pico-8 play session: mixed d-pad (fixed 12-tick cycle)

[t = 1 s] mixed d-pad (1.2s cycle ×~1): → ← ↑ ↓ + 🅾/❎ taps, ~1s
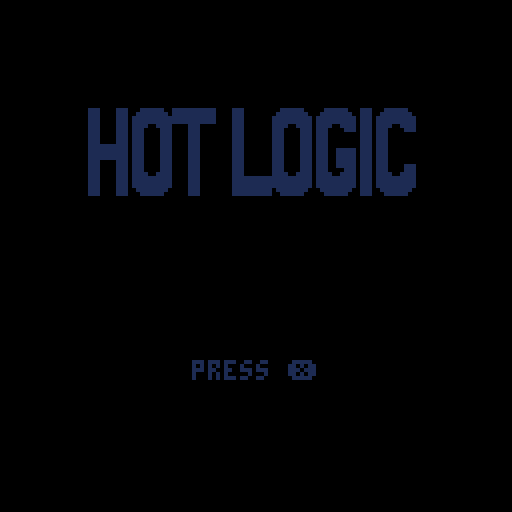

pico-8 cartridge
version 32
__lua__
function _init()
 str={str={"(","f","v","t",")","&","f"},val=false}
	startgame()
	t=0
end

function _update60()
	t+=1
	_upd()
end

function _draw()
	cls()
	map()

	_drw()
end

function startgame()
	fadeperc,dpal=-1,{0,1,1,2,1,13,6,4,4,9,3,13,1,13,14}
	_drw=draw_start
	_upd=update_start
end

function str_map(char)
	if char=="(" then
		return 49,7,5
	elseif char==")" then
		return 51,7,5
	elseif char=="f" then
		return 1,8,2
	elseif char=="t" then
		return 3,11,3
	elseif char=="v" then
		return 5,9,4
	elseif char==">" then
		return 7,9,4
	elseif char=="#" then
		return 9,9,4
	elseif char=="~" then
		return 11,9,4
	elseif char=="&" then
		return 13,9,4
	end
end

-->8
function draw_start()
	local _c
	cls()
	pal(7,_c1)
	pal(5,_c2)
	if t%100>50 then
		_c1,_c2=8,9
		print("press ❎",48,90,9,1)
	else
		_c1,_c2=9,8
		print("press ❎",48,90,8,1)
	end
	spr(53,19,25,11,3)
	pal()
	
	print("christopher gibilisco", 23, 114, 14)
end

function draw_prob()
	local x=centx(#str.str)
	for s in all(str.str) do
		local m,c,c2=str_map(s)
		pal(7,c)
		pal(5,c2)
		spr(m,x,45,2,3)
		pal()
		x+=16
	end
	if t%100>50 then
		c3=8
	else
		c3=9
	end
	print("❎ true",12,108,c3)
	print("🅾️ false",81,108,c3)
end
-->8
function update_start()
	if btnp(❎) then	
		_upd=update_prob
		_drw=draw_prob
		fadeout()
	end
end

function update_prob()
	if btnp(4) then
		if str.val then 
			--bad
		else
			--good
		end
	elseif btnp(5) then
		if str.val then 
			--good
		else
			--bad
		end
		poke(0x5f5d,20)
	end
end
-->8
function dofade()
local p,kmax,col,k=flr(mid(0,fadeperc,1)*100)
 for j=1,15 do
  col = j
  kmax=flr((p+j*1.46)/22)
  for k=1,kmax do
   col=dpal[col]
  end
  pal(j,col,1)
 end
end

function checkfade()
 if fadeperc>0 then
  fadeperc=max(fadeperc-0.04,0)
  dofade()
 end
end

function wait(_wait)
 repeat
  _wait-=1
  flip()--?
 until _wait<0
end

function fadeout(spd,_wait)
	if (spd==nil) spd=0.04
 	if (_wait==nil) _wait=0
 	repeat
  	fadeperc=min(fadeperc+spd,1)
  	dofade()
 		flip()
 	until fadeperc==1
 	wait(_wait)
end

function centx(length)
	return 64-length*8
end
__gfx__
00000000000000000000000000000000000000000000000000000000000000000000000000000000000000000000000000000000000000000000000000000000
00000000000000000000000000000000000000000000000000000000000000000000000000000000000000000000000000000000000000000000000000000000
00700700000077777777700007777777777777000000000000000000000000000000000000000000000000000000000000000000000000000000000000000000
00077000000077777777700007777777777777000000000000000000777777777700000077777777777777770000000000000000000000000000000000000000
00077000000077777777700007777777777777000000000000000000777777777700000077777777777777770000000000000000000000000000000000000000
00700700000077755555500005555577755555000000000000000000777777777777700077777777777777770000000000000000000000000000000000000000
00000000000077755555500005555577755555000000000000000000555555555577700055555555555555550000000000000000000000000000000000000000
00000000000077700000000000000077700000000000000000000000555555555577700055555555555555550000000000000000000000000000000000000000
00000000000077700000000000000077700000000000000000000000000000000055577700000000000000000000000000000000000000000000000000000000
00000000000077700000000000000077700000000000000000000000000000000055577777777777777777770077777700000077000000000000000000000000
00000000000077700000000000000077700000000000000000000000000000000000077777777777777777770777777770000777000000077000000000000000
00000000000077777770000000000077700000000000000000000000000000000000077777777777777777777777777777777777000000777700000000000000
00000000000077777770000000000077700000000007000000070000000000000000077755555555555555557775555777777775000000777700000000000000
00000000000077777770000000000077700000000077700000777000000000000000077755555555555555557755555577777755000000577500000000000000
00000000000077755550000000000077700000000057770007775000000000000077755500000000000000005550000555555550000000055000000000000000
00000000000077755550000000000077700000000055777077755000000000000077755577777777777777775500000055555500000000000000000000000000
00000000000077700000000000000077700000000005577777550000777777777777700077777777777777770000000000000000000000000000000000000000
00000000000077700000000000000077700000000000557775500000777777777755500077777777777777770000000000000000000000000000000000000000
00000000000077700000000000000077700000000000055755000000777777777755500055555555555555550000000000000000000000000000000000000000
00000000000077700000000000000077700000000000005550000000555555555500000055555555555555550000000000000000000000000000000000000000
00000000000077700000000000000077700000000000000000000000555555555500000000000000000000000000000000000000000000000000000000000000
00000000000077700000000000000077700000000000000000000000000000000000000000000000000000000000000000000000000000000000000000000000
00000000000055500000000000000055500000000000000000000000000000000000000000000000000000000000000000000000000000000000000000000000
00000000000055500000000000000055500000000000000000000000000000000000000000000000000000000000000000000000000000000000000000000000
00000000000000000000000000000000000000000000000000000000000000000000000000000000000000000000000000000000000000000000000000000000
00000000000000000007000000000700000000000000000000000000000000000000000000000000000000000000000000000000000000000000000000000000
00000000000000000070000000000070000000000007770000777000777777007777777777700007770000000007777770000077777700077700077777700000
00000000000000000770000000000077000000000007770000777007777777707777777777700007770000000077777777000777777770077700777777770000
00000000000000007700000000000007700000000007770000777077777777777777777777700007770000000777777777707777777777077707777777777000
00000000000000007700000000000007700000000007770000777077775577775555777555500007770000000777755777707777557777077707777557777000
00000000000000077000000000000000770000000007770000777077750057770000777000000007770000000777500577707775005777077707775005777000
00000000000000777000000000000000777000000007770000777077700007770000777000000007770000000777000077707770000777077707770000777000
00000000000000777000000000000000777000000007770000777077700007770000777000000007770000000777000077707770000000077707770000000000
00000000000007770000000000000000077700000007770000777077700007770000777000000007770000000777000077707770000000077707770000000000
00000000000007770000000000000000077700000007770000777077700007770000777000000007770000000777000077707770000000077707770000000000
00000000000007770000000000000000077700000007777777777077700007770000777000000007770000000777000077707770000000077707770000000000
00000000000007770000000000000000077700000007777777777077700007770000777000000007770000000777000077707770077777077707770000000000
00000000000007770000000000000000077700000007777777777077700007770000777000000007770000000777000077707770077777077707770000000000
00000000000007770000000000000000077700000007775555777077700007770000777000000007770000000777000077707770077777077707770000000000
00000000000000777000000000000000777000000007770000777077700007770000777000000007770000000777000077707770055777077707770000000000
00000000000000777000000000000000777000000007770000777077700007770000777000000007770000000777000077707770055777077707770000777000
00000000000000077000000000000000770000000007770000777077700007770000777000000007770000000777000077707770000777077707770000777000
00000000000000007700000000000007700000000007770000777077770077770000777000000007770000000777700777707777007777077707777007777000
00000000000000007700000000000007700000000007770000777077777777770000777000000007777777777777777777707777777777077707777777777000
00000000000000000770000000000077000000000007770000777057777777750000777000000007777777777577777777505777777775077705777777775000
00000000000000000070000000000070000000000007770000777055777777550000777000000007777777777557777775505577777755077705577777755000
00000000000000000007000000000700000000000005550000555005555555500000555000000005555555555055555555000555555550055500555555550000
00000000000000000000000000000000000000000005550000555000555555000000555000000005555555555005555550000055555500055500055555500000
